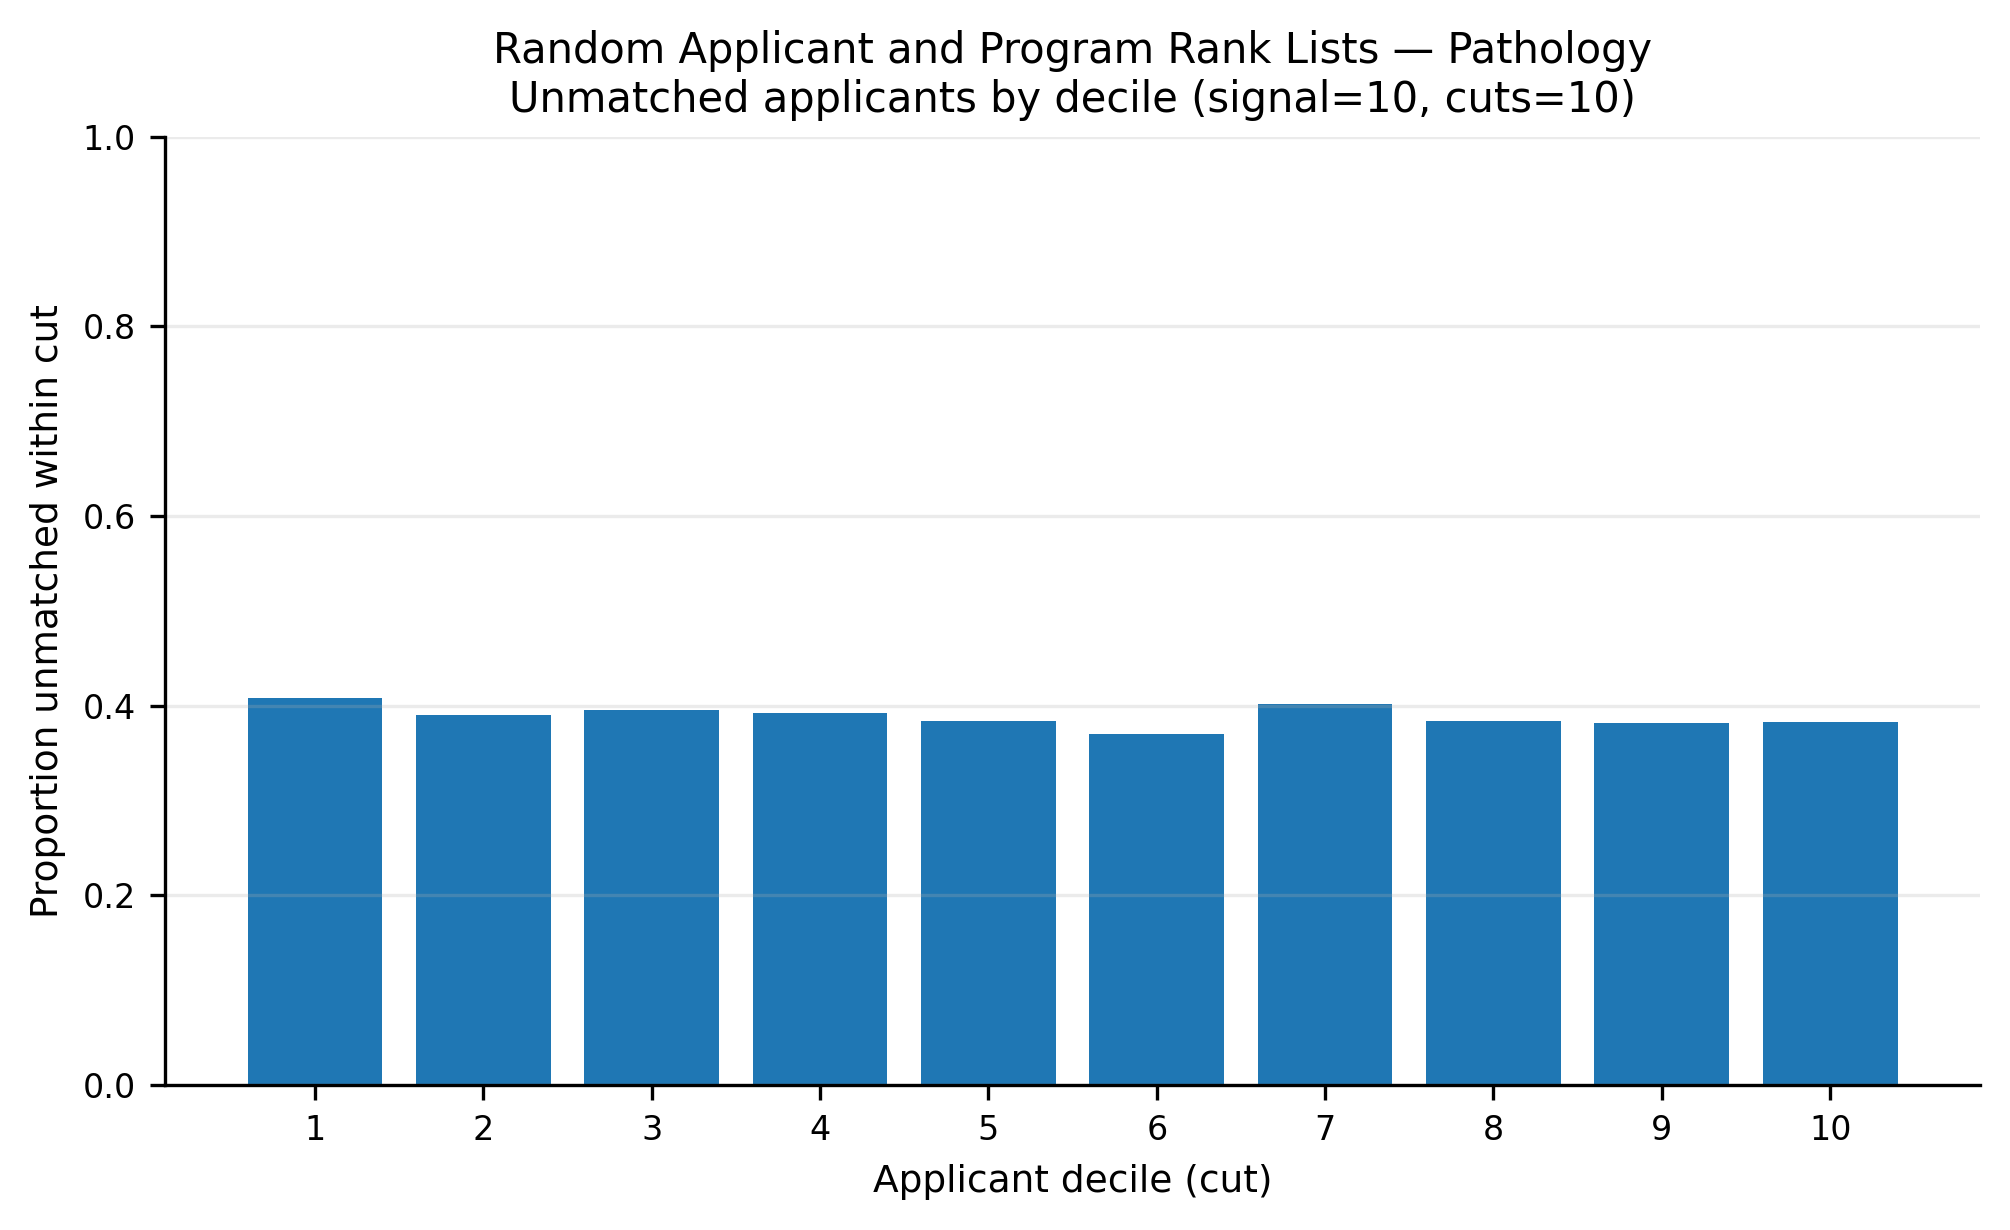

The data file committed next to this chart (first rows):
app_cut, prop_unmatched
1, 0.4078
2, 0.39
3, 0.3953
4, 0.3924
5, 0.3838
6, 0.3706
7, 0.4018
8, 0.3839
9, 0.3816
10, 0.3828
